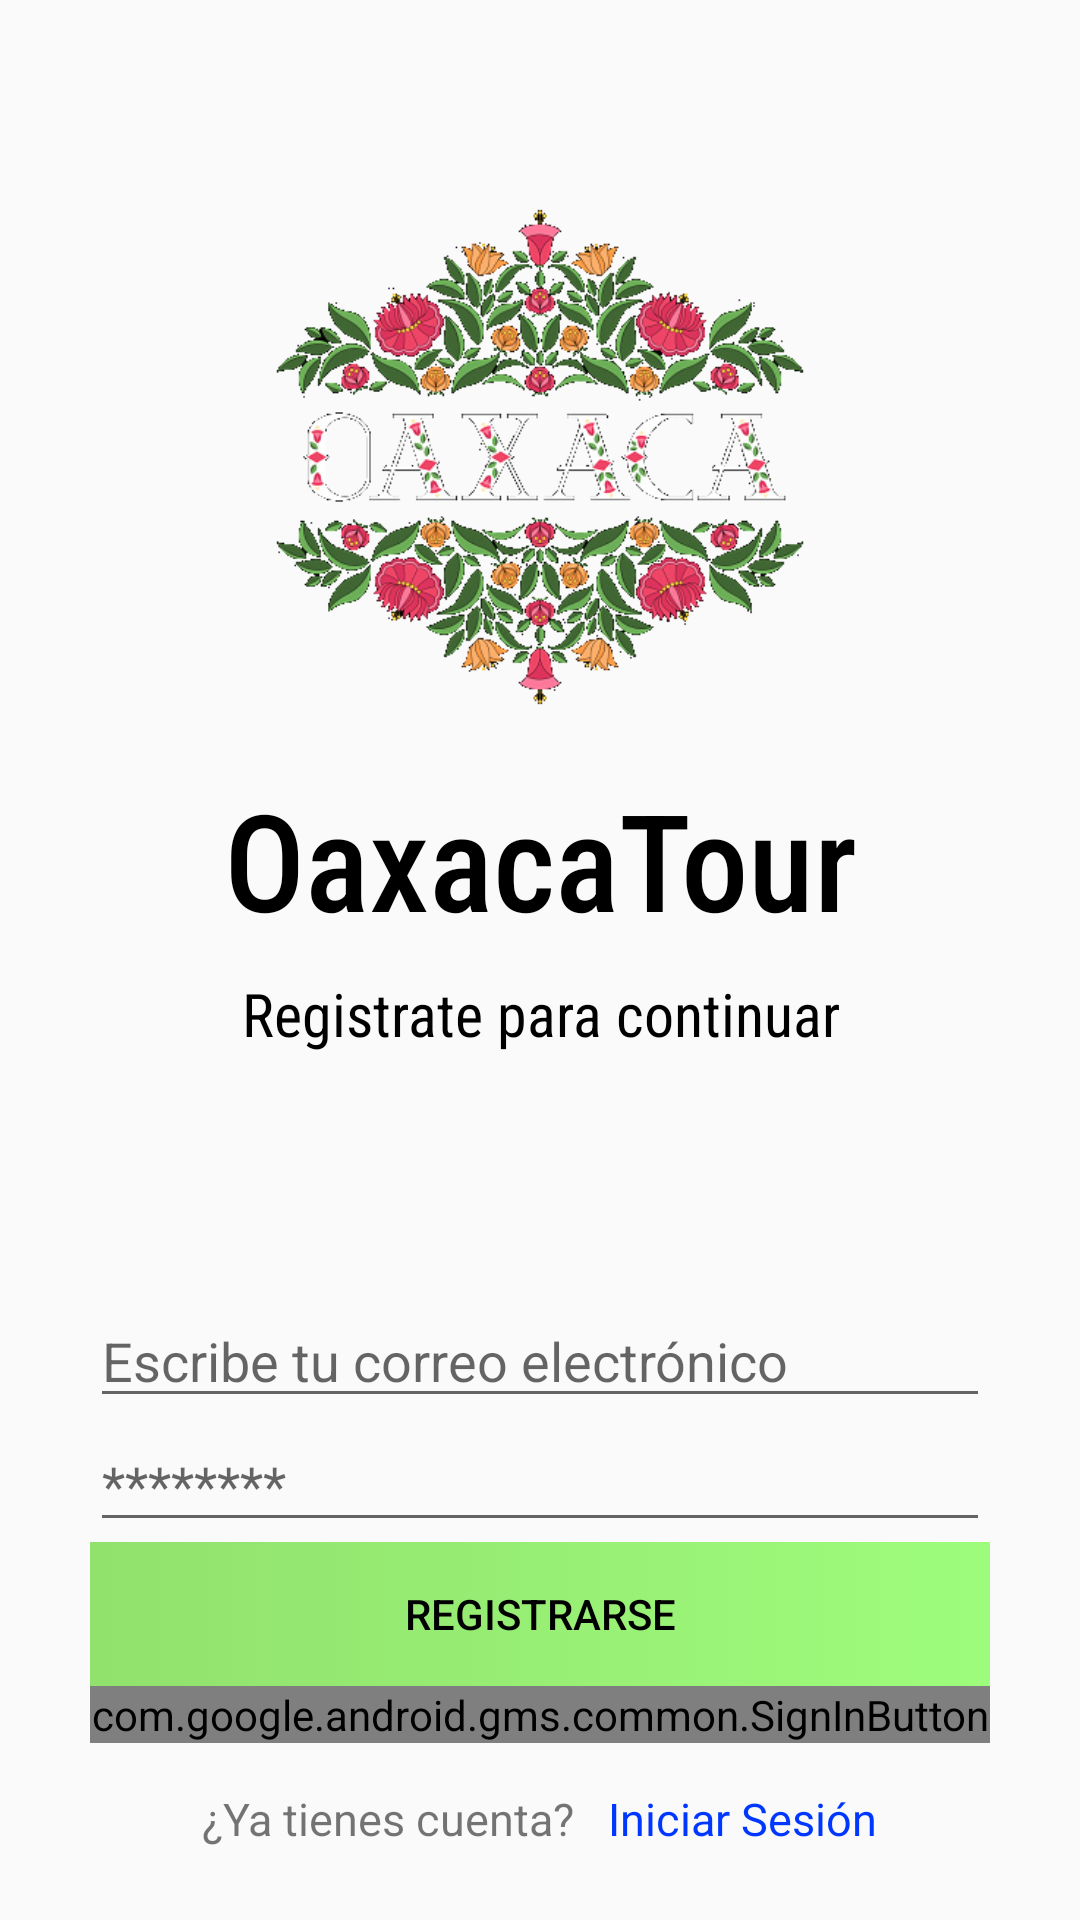

Android layout source for this screen:
<!-- AndroidManifest.xml: application theme Theme.OaxacaTour -->
<!-- res/layout/activity_registro.xml -->
<?xml version="1.0" encoding="utf-8"?>
<LinearLayout
xmlns:android="http://schemas.android.com/apk/res/android"
xmlns:app="http://schemas.android.com/apk/res-auto"
xmlns:tools="http://schemas.android.com/tools"
android:layout_width="match_parent"
android:layout_height="match_parent"
android:gravity="center"
android:orientation="vertical"
tools:context=".RegistroActivity">
<TextView
    android:layout_width="match_parent"
    android:layout_height="25dp"
    android:textAlignment="center"
    android:textColor="@color/black"/>

<ImageView
    android:id="@+id/imageView"
    android:layout_width="match_parent"
    android:layout_height="200dp"
    android:contentDescription="imagen-logo"
    android:paddingTop="8dp"
    app:srcCompat="@drawable/oaxacatour" />

<TextView
    android:layout_width="match_parent"
    android:layout_height="wrap_content"
    android:layout_marginStart="8dp"
    android:layout_marginTop="8dp"
    android:layout_marginEnd="8dp"
    android:text="@string/app_name"
    android:textAlignment="center"
    android:fontFamily="sans-serif-condensed-medium"
    android:textColor="@color/black"
    android:textSize="45dp" />

<TextView
    android:layout_width="match_parent"
    android:layout_height="wrap_content"
    android:layout_marginStart="8dp"
    android:layout_marginTop="8dp"
    android:layout_marginEnd="8dp"
    android:text="Registrate para continuar"
    android:textAlignment="center"
    android:fontFamily="sans-serif-condensed"
    android:textColor="@color/black"
    android:textSize="20dp" />

<TextView
    android:layout_width="match_parent"
    android:layout_height="50dp"
    android:textAlignment="center"
    />

<TextView
    android:layout_width="match_parent"
    android:layout_height="30dp"
    android:textAlignment="center" />

<EditText
    android:id="@+id/TxtEmail"
    android:layout_width="300dp"
    android:layout_height="wrap_content"
    android:hint="Escribe tu correo electrónico"
    android:inputType="textEmailAddress"
    ></EditText>

<EditText
    android:id="@+id/TxtPassword"
    android:layout_width="300dp"
    android:layout_height="wrap_content"

    android:hint="********"
    android:inputType="textPassword"
    ></EditText>

<Button
    android:id="@+id/btnRegistrar"
    android:layout_height="wrap_content"
    android:layout_width="300dp"
    android:text="Registrarse"
    android:textAlignment="center"
    android:background="@drawable/btn_login"
    android:textColor="@color/black"
    />

    <com.google.android.gms.common.SignInButton
        android:id="@+id/signInButton"
        android:layout_width="300dp"
        android:layout_height="wrap_content"
        android:layout_centerInParent="true"/>

<LinearLayout
    android:layout_width="wrap_content"
    android:layout_height="wrap_content"
    android:gravity="center"
    android:paddingTop="15dp"
    android:orientation="horizontal">
    <TextView
        android:layout_width="match_parent"
        android:layout_height="wrap_content"
        android:text="¿Ya tienes cuenta?"
        android:textAlignment="center"
        android:textSize="15dp"/>

    <TextView
        android:layout_width="match_parent"
        android:layout_height="wrap_content"
        android:textColor="#0037FF"
        android:text="   Iniciar Sesión"
        android:textAlignment="center"
        android:textSize="15dp"
        android:onClick="singIn"/>
</LinearLayout>

</LinearLayout>
<!-- resources referenced by this layout -->
<resources>
  <color name="black">#FF000000</color>
  <!-- drawable btn_login (drawable) -->
  <?xml version="1.0" encoding="utf-8"?>
  <selector xmlns:android="http://schemas.android.com/apk/res/android">
      <item>
          <shape>
              <gradient
                  android:angle="0"
                  android:startColor="#91E16D"
                  android:endColor="#8144FF00"
                  android:type="linear"
                  >
              </gradient>
          </shape>
      </item>
  </selector>
  <!-- drawable oaxacatour: png bitmap (drawable, 139008 bytes) -->
  <string name="app_name">OaxacaTour</string>
  <style name="Theme.OaxacaTour" parent="Theme.AppCompat.Light.NoActionBar">
          
          <item name="colorPrimary">@color/purple_500</item>
          <item name="colorPrimaryVariant">@color/purple_700</item>
          <item name="colorOnPrimary">@color/white</item>
          
          <item name="colorSecondary">@color/teal_200</item>
          <item name="colorSecondaryVariant">@color/teal_700</item>
          <item name="colorOnSecondary">@color/black</item>
          
          <item name="android:statusBarColor" tools:targetApi="l">?attr/colorPrimaryVariant</item>
          
      </style>
  <color name="purple_500">#8131A606</color>
  <color name="purple_700">#8131A606</color>
  <color name="white">#FFFFFFFF</color>
  <color name="teal_200">#FF03DAC5</color>
  <color name="teal_700">#FF018786</color>
</resources>
